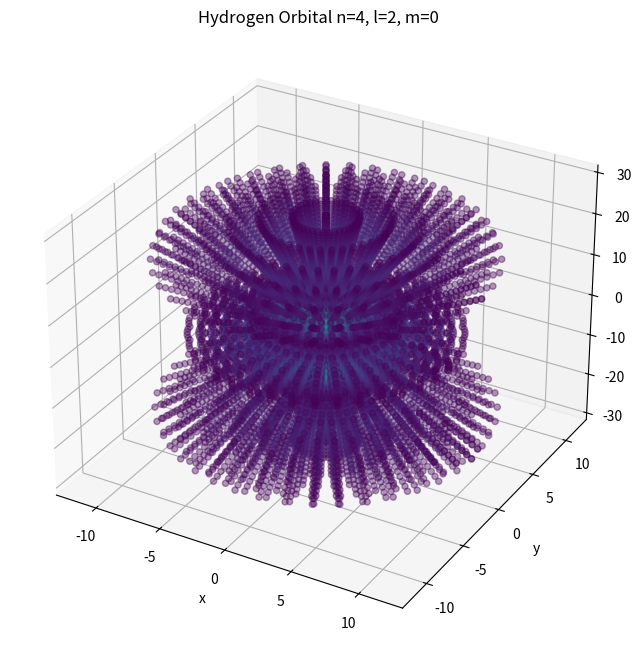

This figure's Python source:
import numpy as np
import matplotlib.pyplot as plt
from scipy.special import sph_harm_y, genlaguerre, factorial

n, l, m = 4, 2, 0 # Quantum numbers
a0 = 1.0 # Bohr radius (only for visualization)
threshold = 0.05

grid_resolution = 40
grid_size = 30

# We have that psi(r, theta, psi) = R(r) * Y(theta, psi)
# where R(r) depends on the distance to the nucleus from the electron
# and Y(theta, psi) depends on the direction of the electron
# Thus, we can simplify by splitting to the two componends
# and using spherical coordinates rather than cartesian

grid_points = 40
r_max = 30 * a0  # increase range to avoid clipping
r = np.linspace(0, r_max, grid_points)
theta = np.linspace(0, np.pi, grid_points)
phi = np.linspace(0, 2*np.pi, grid_points)
R, Theta, Phi = np.meshgrid(r, theta, phi, indexing='ij')

# The radial part. I don"t understand all of this lol
rho = 2 * R / (n * a0)
L = genlaguerre(n-l-1, 2*l+1)(rho)
norm_r = np.sqrt((2/(n*a0))**3 * factorial(n-l-1)/(2*n*factorial(n+l)))
Rnl = norm_r * np.exp(-rho/2) * rho**l * L

# The angular part completely uses an implementation directly from scipy
Ylm = sph_harm_y(l, m, Theta, Phi)

# As described earlier, we multiply the radial and angular functions to get psi,
# the wave function. Then, the probability density is given by |psi|^2
psi = Rnl * Ylm
prob_density = np.abs(psi)**2

# Only plot the points within a certain threshold
mask = prob_density > threshold * prob_density.max()

# Convert points to cartesian
X = R * np.sin(Theta) * np.cos(Phi)
Y = R * np.sin(Theta) * np.sin(Phi)
Z = R * np.cos(Theta)

# Plot the points with probability density visualized with color
fig = plt.figure(figsize=(8,8))
ax = fig.add_subplot(111, projection="3d")
ax.scatter(X[mask], Y[mask], Z[mask], c=prob_density[mask], cmap="viridis", alpha=0.4, s=20)
ax.set_xlabel("x"); ax.set_ylabel("y"); ax.set_zlabel("z")
ax.set_title(f"Hydrogen Orbital n={n}, l={l}, m={m}")
plt.show()
